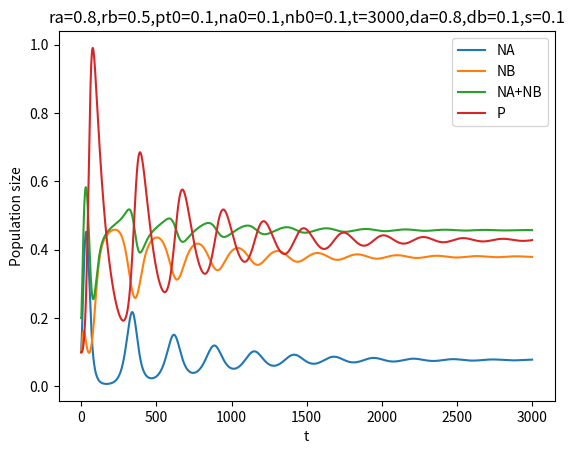
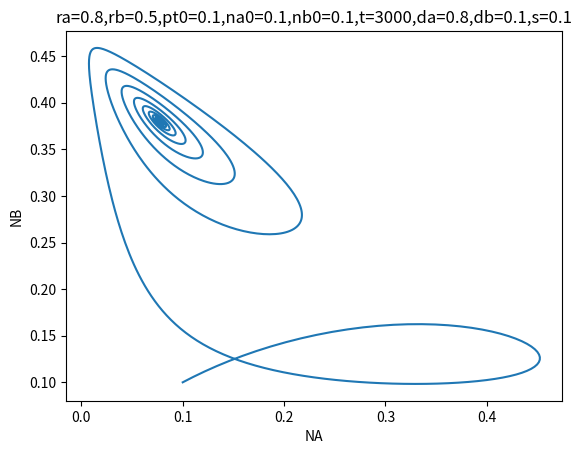
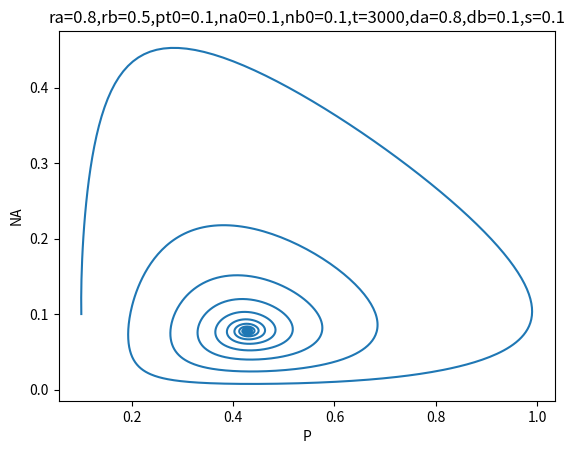

These charts were generated, in order, by the following Python code:
'''import the libs'''
import matplotlib.pyplot as plt
'''function setting'''
def logistic_growth(ra,rb,pt0,na0,nb0,t,da,db,s):
    na=na0
    nb=nb0
    pt=pt0
    a=0.2
    datax=[]
    datay1=[]
    datay2=[]
    datay3=[]
    datay4=[]
    datax.append(0)
    datay1.append(na0)
    datay2.append(nb0)
    datay3.append(na0+nb0)
    datay4.append(pt0)
    for i in range(t-1):
        ntta = na
        nttb = nb
        x = ntta + nttb
        q = da * ntta + db * nttb
        na = ntta + a * ntta * (ra - x - da * pt)
        nb = nttb + a * nttb * (rb - x - db * pt)
        pt = pt + a * pt * (q - s)

        datax.append(i + 1)
        datay1.append(na)
        datay2.append(nb)
        datay3.append(x)
        datay4.append(pt)
    return (datax,datay1,datay2,datay3,datay4)
'''ra,rb,pt0,na0,nb0,t,da,db,s'''
dataX,dataY1,dataY2,dataY3,dataY4=logistic_growth(0.8,0.5,0.1,0.1,0.1,3000,0.8,0.1,0.1)

'''plot graph'''

#plt.plot(dataY1,dataY2)
plt.figure(1)
plt.plot(dataX,dataY1)
plt.plot(dataX,dataY2)
plt.plot(dataX,dataY3)
plt.plot(dataX,dataY4)
plt.title("ra=0.8,rb=0.5,pt0=0.1,na0=0.1,nb0=0.1,t=3000,da=0.8,db=0.1,s=0.1")
plt.xlabel("t")
plt.ylabel("Population size")
plt.legend(["NA","NB","NA+NB","P"])

plt.figure(2)
plt.plot(dataY1,dataY2)
plt.title("ra=0.8,rb=0.5,pt0=0.1,na0=0.1,nb0=0.1,t=3000,da=0.8,db=0.1,s=0.1")
plt.xlabel("NA")
plt.ylabel("NB")

plt.figure(3)
plt.plot(dataY4,dataY1)
plt.title("ra=0.8,rb=0.5,pt0=0.1,na0=0.1,nb0=0.1,t=3000,da=0.8,db=0.1,s=0.1")
plt.xlabel("P")
plt.ylabel("NA")


plt.show()